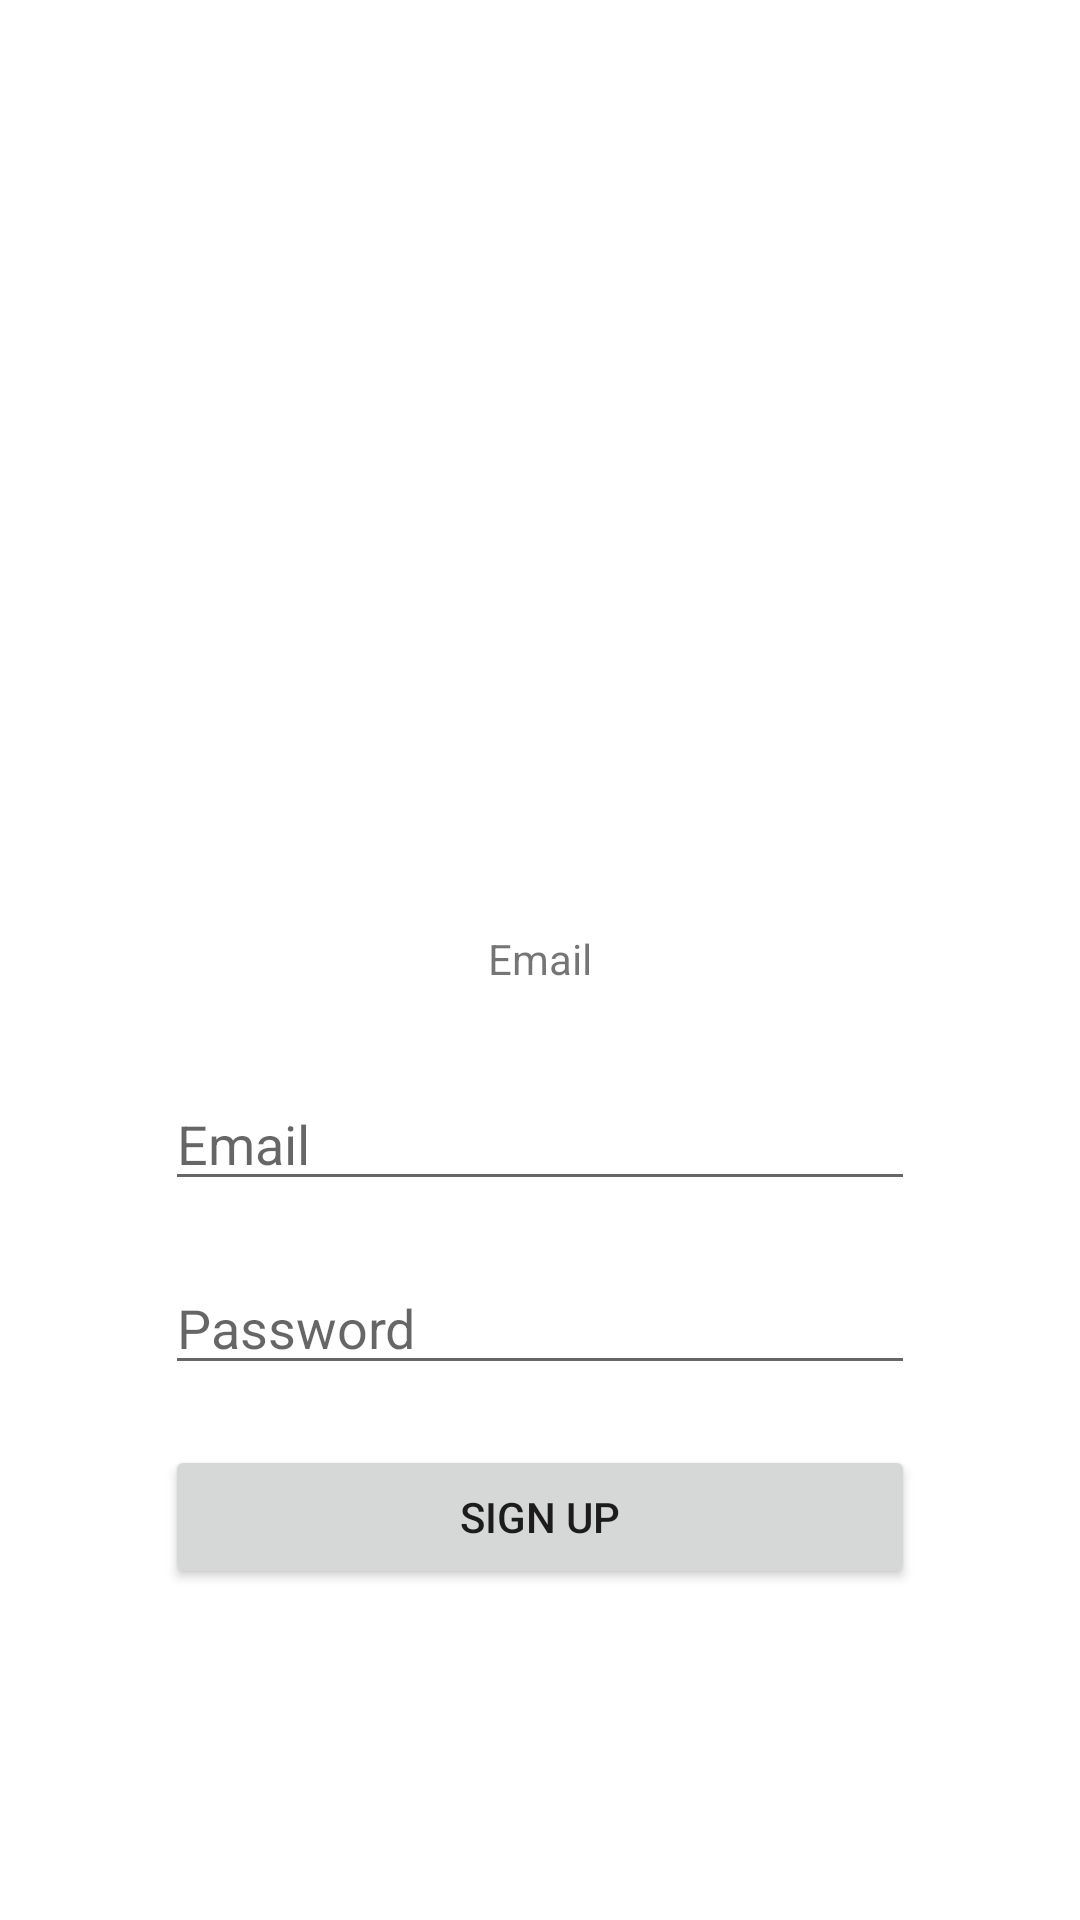

The Android layout XML behind this screen, and the referenced resources:
<!-- AndroidManifest.xml: application theme Theme.DudhgangaDairy -->
<!-- res/layout/activity_registration.xml -->
<?xml version="1.0" encoding="utf-8"?>
<LinearLayout
    xmlns:android="http://schemas.android.com/apk/res/android"
    xmlns:tools="http:// schemas.android.com/tools"
    android:layout_width="match_parent"
    android:layout_height="match_parent"
    android:gravity="center"
    android:orientation="vertical"
    android:padding="15dp"
    android:layout_centerHorizontal="true"
    tools:context=".RegistrationActivity">

    <ImageView
        android:layout_width="270dp"
        android:layout_height="190dp"
        android:src="@drawable/logo" />
    <LinearLayout
        android:layout_width="270dp"
        android:layout_height="wrap_content"
        android:orientation="vertical">

    
        <TextView
            android:layout_width="wrap_content"
            android:layout_height="wrap_content"
            android:layout_gravity="center_horizontal"
            android:layout_margin="20dp"
            android:text="@string/LoginSignupEmail"
            android:textSize="@dimen/fui_heading_padding_bottom" />

    
        <EditText
            android:id="@+id/email"
            android:layout_width="match_parent"
            android:layout_height="wrap_content"
            android:layout_margin="10dp"
            android:hint="@string/LoginSignupEmail"
            android:inputType="textEmailAddress" />

    
    <EditText
        android:id="@+id/passwd"
        android:layout_width="match_parent"
        android:layout_height="wrap_content"
        android:layout_margin="10dp"
        android:hint="@string/LoginSignupPassword"
        android:inputType="textPassword" />

    
    <Button
        android:id="@+id/btnRegister"
        android:layout_width="match_parent"
        android:layout_height="wrap_content"
        android:layout_margin="10dp"
        android:text="@string/Signup2" />

    
    <ProgressBar
        android:id="@+id/progressbar"
        android:layout_width="wrap_content"
        android:layout_height="wrap_content"
        android:layout_gravity="center_horizontal"
        android:visibility="gone" />
    </LinearLayout>
</LinearLayout>
<!-- resources referenced by this layout -->
<resources>
  <string name="LoginSignupEmail">Email</string>
  <string name="LoginSignupPassword">Password</string>
  <string name="Signup2">Sign Up</string>
  <style name="Theme.DudhgangaDairy" parent="Theme.MaterialComponents.DayNight.DarkActionBar">
          
          <item name="colorPrimary">@color/blue</item>
          <item name="colorPrimaryVariant">@color/blue_dark</item>
          <item name="colorOnPrimary">@color/black</item>
          
          <item name="colorSecondary">@color/purple</item>
          <item name="colorSecondaryVariant">@color/purple_dark</item>
          <item name="colorOnSecondary">@color/black</item>
          
          <item name="android:statusBarColor" tools:targetApi="l">?attr/colorPrimaryVariant</item>
          
      </style>
  <color name="blue">#01a9f4</color>
  <color name="blue_dark">#007ac1</color>
  <color name="black">#FF000000</color>
  <color name="purple">#d500f9</color>
  <color name="purple_dark">#ff5bff</color>
</resources>
